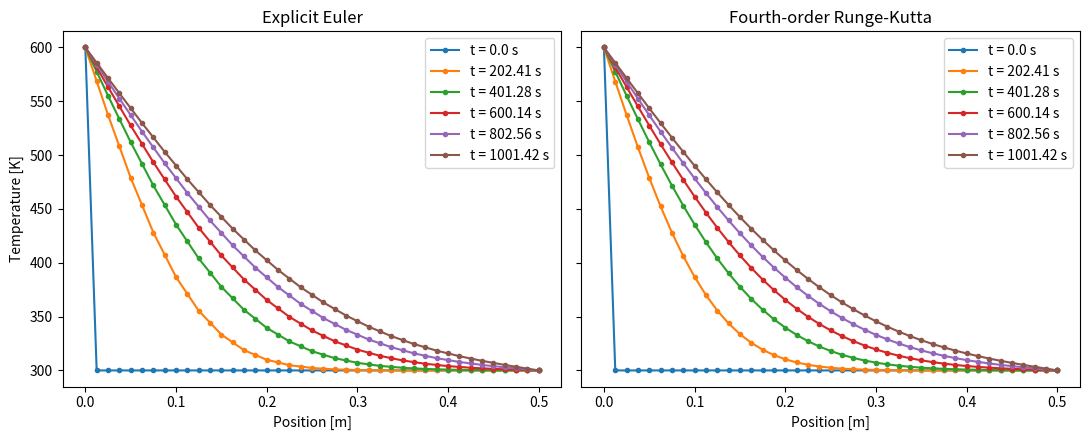

Generate this figure with matplotlib:
"""Compare Euler and fourth-order Runge-Kutta for fixed-temperature ends"""

import matplotlib.pyplot as plt
import numpy as np

# == Constants ==
D = 2.2e-5  # Thermal diffusivity [m^2/s]
L = 0.5  # Rod length [m]
N = 40  # Number of subdivisions
T0 = 600  # Left boundary temperature [K]
TL = 300  # Right boundary temperature [K]
tplot = 200  # Plot interval [s]
tmax = 1000  # Simulation duration [s]


# == Functions ==
def euler_step(T, t, D, dt, dx):
    """Advance the original explicit solution with fixed end temperatures"""
    Tnew = T.copy()
    sigma = dt * D / dx**2
    Tnew[1:-1] = sigma * T[:-2] + (1 - 2 * sigma) * T[1:-1] + sigma * T[2:]
    Tnew[0] = T0
    Tnew[-1] = TL
    return Tnew


def f(t, T):
    """Return the semi-discrete heat equation with zero end derivatives"""
    dx = L / N
    derivative = np.zeros_like(T, dtype=float)
    derivative[1:-1] = D * (T[2:] - 2 * T[1:-1] + T[:-2]) / dx**2
    return derivative


def runge_kutta_step(func, t, T, dt):
    """Advance an ODE system with the classical fourth-order method"""
    k1 = func(t, T)
    k2 = func(t + dt / 2, T + dt * k1 / 2)
    k3 = func(t + dt / 2, T + dt * k2 / 2)
    k4 = func(t + dt, T + dt * k3)
    return T + dt * (k1 + 2 * k2 + 2 * k3 + k4) / 6


def main():
    x = np.linspace(0.0, L, N + 1)
    dx = x[1] - x[0]
    dt = 0.5 * dx * dx / D
    print(f"Time step: {dt:.6f} s")

    T = np.full(N + 1, TL, dtype=float)
    # Zero end derivatives preserve the temperatures supplied initially
    T[0] = T0
    Trk = T.copy()
    _, axes = plt.subplots(1, 2, sharey=True, figsize=(11, 4.5))
    for ax, title in zip(axes, ("Explicit Euler", "Fourth-order Runge-Kutta")):
        ax.plot(x, T, ".-", label="t = 0.0 s")
        ax.set_title(title)
        ax.set_xlabel("Position [m]")
    axes[0].set_ylabel("Temperature [K]")

    t = 0.0
    next_plot = tplot
    while t < tmax:
        T = euler_step(T, t, D, dt, dx)
        Trk = runge_kutta_step(f, t, Trk, dt)
        t += dt
        if t >= next_plot:
            next_plot += tplot
            axes[0].plot(x, T, ".-", label=f"t = {t:.2f} s")
            axes[1].plot(x, Trk, ".-", label=f"t = {t:.2f} s")

    for ax in axes:
        ax.legend()
    plt.tight_layout()
    print(f"Maximum final difference: {np.max(np.abs(T - Trk)):.6f} K")
    return T, Trk


if __name__ == "__main__":
    steady = np.linspace(T0, TL, N + 1)
    np.testing.assert_allclose(f(0, steady), 0, atol=1e-10)
    np.testing.assert_allclose(runge_kutta_step(f, 0, steady, 1), steady)
    np.testing.assert_allclose(
        runge_kutta_step(lambda t, y: y, 0, 1.0, 0.1), np.exp(0.1), rtol=1e-7
    )
    initial = np.full(N + 1, TL, dtype=float)
    initial[0] = T0
    derivative = f(0, initial)
    np.testing.assert_allclose(derivative[[0, -1]], 0)
    np.testing.assert_allclose(derivative[1], D * (T0 - TL) / (L / N) ** 2)

    main()
    plt.show()
